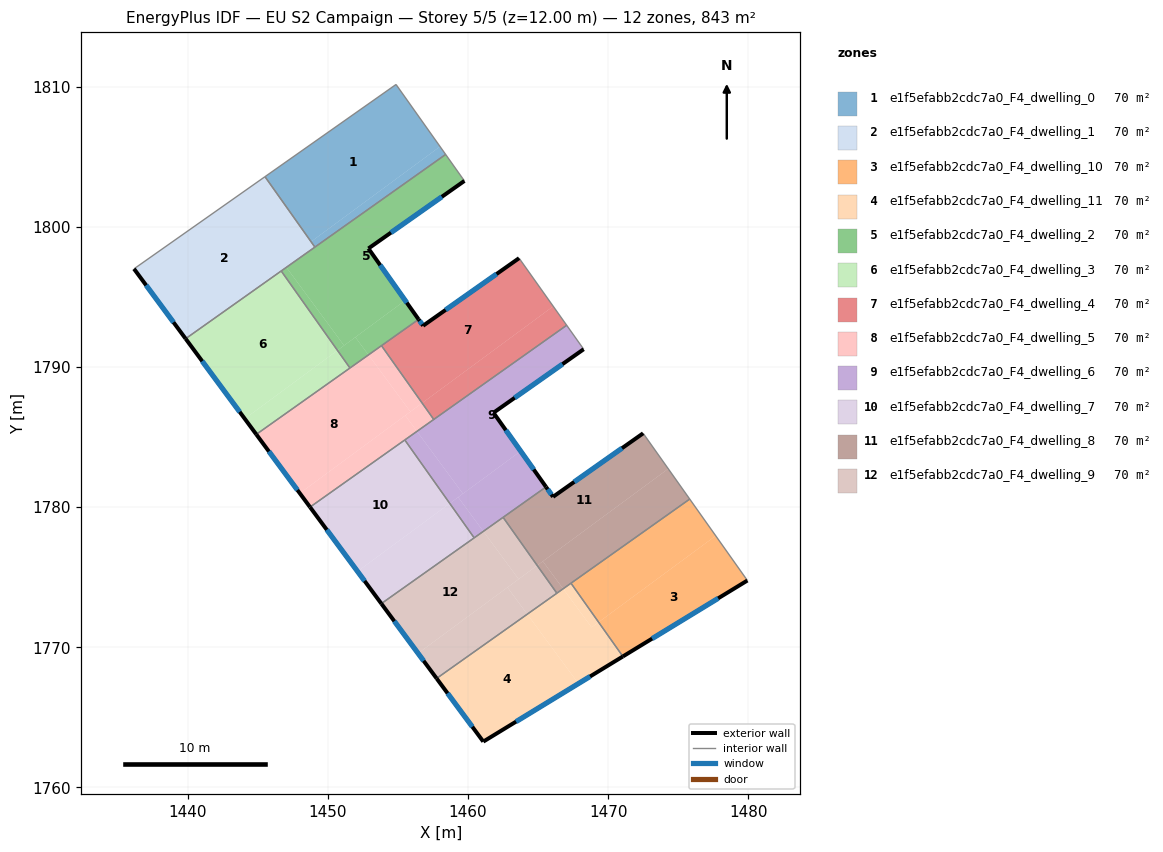
=== STOREY PLAN SPEC (per zone: floor XY polygon, exterior-wall plan segments, windows/doors) ===
zone 1: e1f5efabb2cdc7a0_F4_dwelling_0  (70.2 m²)
  floor: (1454.86, 1810.16) (1458.00, 1805.73) (1448.79, 1798.94) (1445.51, 1803.58)
  floor: (1458.00, 1805.73) (1458.40, 1805.17) (1449.07, 1798.56) (1448.79, 1798.94)
  interior walls: 4
zone 2: e1f5efabb2cdc7a0_F4_dwelling_1  (70.2 m²)
  floor: (1445.51, 1803.58) (1449.07, 1798.56) (1439.84, 1792.02) (1436.16, 1797.01)
  exterior wall: (1436.16, 1797.01) – (1439.84, 1792.02)  [6.2 m]
    window: (1437.02, 1795.84) – (1438.98, 1793.19)  [5.2 m²]
  interior walls: 4
zone 3: e1f5efabb2cdc7a0_F4_dwelling_10  (70.2 m²)
  floor: (1475.81, 1780.58) (1477.67, 1777.96) (1469.31, 1771.79) (1467.34, 1774.57)
  floor: (1477.67, 1777.96) (1479.93, 1774.77) (1471.04, 1769.35) (1469.31, 1771.79)
  exterior wall: (1471.04, 1769.35) – (1479.93, 1774.77)  [10.4 m]
    window: (1473.13, 1770.62) – (1477.84, 1773.49)  [8.8 m²]
  interior walls: 3
zone 4: e1f5efabb2cdc7a0_F4_dwelling_11  (70.2 m²)
  floor: (1469.31, 1771.79) (1471.04, 1769.35) (1467.87, 1767.41) (1464.22, 1772.36) (1466.78, 1774.18) (1468.81, 1771.42)
  floor: (1464.22, 1772.36) (1467.87, 1767.41) (1461.08, 1763.27) (1457.75, 1767.78)
  floor: (1467.34, 1774.57) (1469.31, 1771.79) (1468.81, 1771.42) (1466.78, 1774.18)
  exterior wall: (1461.08, 1763.27) – (1471.04, 1769.35)  [11.7 m]
    window: (1463.42, 1764.70) – (1468.71, 1767.92)  [9.8 m²]
  exterior wall: (1457.75, 1767.78) – (1461.08, 1763.27)  [5.6 m]
    window: (1458.54, 1766.72) – (1460.30, 1764.33)  [4.7 m²]
  interior walls: 3
zone 5: e1f5efabb2cdc7a0_F4_dwelling_2  (70.2 m²)
  floor: (1458.40, 1805.17) (1459.74, 1803.28) (1452.89, 1798.46) (1452.91, 1798.43) (1455.51, 1794.75) (1451.15, 1791.54) (1447.03, 1797.11)
  floor: (1455.51, 1794.75) (1456.47, 1793.40) (1452.89, 1790.87) (1451.96, 1792.13)
  floor: (1447.03, 1797.11) (1451.15, 1791.54) (1450.68, 1791.19) (1446.66, 1796.85)
  floor: (1451.96, 1792.13) (1452.89, 1790.87) (1451.57, 1789.93) (1450.68, 1791.19)
  exterior wall: (1452.89, 1798.46) – (1459.74, 1803.28)  [8.4 m]
    window: (1454.50, 1799.59) – (1458.13, 1802.15)  [7.1 m²]
  exterior wall: (1456.47, 1793.40) – (1452.89, 1798.46)  [6.2 m]
    window: (1455.63, 1794.59) – (1453.73, 1797.27)  [5.2 m²]
  interior walls: 6
zone 6: e1f5efabb2cdc7a0_F4_dwelling_3  (70.2 m²)
  floor: (1446.66, 1796.85) (1450.68, 1791.19) (1444.06, 1786.31) (1439.84, 1792.02)
  floor: (1450.68, 1791.19) (1451.57, 1789.93) (1444.89, 1785.19) (1444.06, 1786.31)
  exterior wall: (1439.84, 1792.02) – (1444.89, 1785.19)  [8.5 m]
    window: (1441.03, 1790.42) – (1443.70, 1786.80)  [7.2 m²]
  interior walls: 3
zone 7: e1f5efabb2cdc7a0_F4_dwelling_4  (70.2 m²)
  floor: (1463.64, 1797.77) (1466.07, 1794.33) (1456.72, 1787.43) (1453.82, 1791.52) (1456.47, 1793.40) (1456.79, 1792.95)
  floor: (1466.07, 1794.33) (1467.03, 1792.98) (1457.55, 1786.26) (1456.72, 1787.43)
  exterior wall: (1456.79, 1792.95) – (1456.47, 1793.40)  [0.6 m]
    window: (1456.71, 1793.05) – (1456.54, 1793.29)  [0.5 m²]
  exterior wall: (1463.64, 1797.77) – (1456.79, 1792.95)  [8.4 m]
    window: (1462.03, 1796.64) – (1458.40, 1794.08)  [7.1 m²]
  interior walls: 4
zone 8: e1f5efabb2cdc7a0_F4_dwelling_5  (70.2 m²)
  floor: (1452.89, 1790.87) (1455.88, 1786.81) (1447.99, 1780.99) (1444.89, 1785.19)
  floor: (1455.52, 1786.54) (1456.35, 1785.41) (1448.72, 1780.00) (1447.99, 1780.99)
  floor: (1453.82, 1791.52) (1456.72, 1787.43) (1455.88, 1786.81) (1452.89, 1790.87)
  floor: (1456.72, 1787.43) (1457.55, 1786.26) (1456.35, 1785.41) (1455.52, 1786.54)
  exterior wall: (1444.89, 1785.19) – (1448.72, 1780.00)  [6.5 m]
    window: (1445.79, 1783.98) – (1447.82, 1781.22)  [5.4 m²]
  interior walls: 5
zone 9: e1f5efabb2cdc7a0_F4_dwelling_6  (70.2 m²)
  floor: (1467.03, 1792.98) (1468.25, 1791.27) (1461.81, 1786.74) (1463.75, 1784.00) (1459.63, 1780.96) (1456.35, 1785.41)
  floor: (1463.75, 1784.00) (1465.56, 1781.45) (1461.09, 1778.27) (1459.29, 1780.71)
  floor: (1456.35, 1785.41) (1459.63, 1780.96) (1458.69, 1780.27) (1455.48, 1784.79)
  floor: (1459.29, 1780.71) (1461.09, 1778.27) (1460.43, 1777.81) (1458.69, 1780.27)
  exterior wall: (1461.81, 1786.74) – (1468.25, 1791.27)  [7.9 m]
    window: (1463.32, 1787.80) – (1466.73, 1790.21)  [6.6 m²]
  exterior wall: (1465.56, 1781.45) – (1461.81, 1786.74)  [6.5 m]
    window: (1464.68, 1782.69) – (1462.69, 1785.50)  [5.5 m²]
  interior walls: 6
zone 10: e1f5efabb2cdc7a0_F4_dwelling_7  (70.2 m²)
  floor: (1458.69, 1780.27) (1460.43, 1777.81) (1453.81, 1773.12) (1452.11, 1775.41)
  floor: (1455.48, 1784.79) (1458.69, 1780.27) (1452.11, 1775.41) (1448.72, 1780.00)
  exterior wall: (1448.72, 1780.00) – (1453.81, 1773.12)  [8.6 m]
    window: (1449.92, 1778.39) – (1452.61, 1774.73)  [7.2 m²]
  interior walls: 3
zone 11: e1f5efabb2cdc7a0_F4_dwelling_8  (70.2 m²)
  floor: (1472.49, 1785.27) (1474.28, 1782.74) (1464.93, 1775.84) (1462.50, 1779.27) (1465.56, 1781.45) (1466.06, 1780.74)
  floor: (1474.28, 1782.74) (1475.81, 1780.58) (1466.78, 1774.18) (1465.33, 1776.14)
  floor: (1465.33, 1776.14) (1466.78, 1774.18) (1466.33, 1773.86) (1464.93, 1775.84)
  exterior wall: (1466.06, 1780.74) – (1465.56, 1781.45)  [0.9 m]
    window: (1465.94, 1780.90) – (1465.68, 1781.28)  [0.7 m²]
  exterior wall: (1472.49, 1785.27) – (1466.06, 1780.74)  [7.9 m]
    window: (1470.98, 1784.21) – (1467.57, 1781.80)  [6.6 m²]
  interior walls: 5
zone 12: e1f5efabb2cdc7a0_F4_dwelling_9  (70.2 m²)
  floor: (1462.81, 1774.28) (1464.22, 1772.36) (1457.75, 1767.78) (1456.43, 1769.57)
  floor: (1461.09, 1778.28) (1463.61, 1774.86) (1456.43, 1769.57) (1453.81, 1773.12)
  floor: (1464.93, 1775.84) (1466.33, 1773.86) (1464.22, 1772.36) (1462.81, 1774.27)
  floor: (1462.50, 1779.27) (1464.93, 1775.84) (1463.61, 1774.86) (1461.09, 1778.28)
  exterior wall: (1453.81, 1773.12) – (1457.75, 1767.78)  [6.6 m]
    window: (1454.74, 1771.86) – (1456.83, 1769.03)  [5.6 m²]
  interior walls: 4

=== DERIVED (storey summary) ===
Building: EU S2 Campaign
Storey: 5 of 5  (floor level z = 12.00 m)
Storey gross floor area: 842.6 m²
Zones on this storey: 12
  - e1f5efabb2cdc7a0_F4_dwelling_0: floor 70.2 m²
  - e1f5efabb2cdc7a0_F4_dwelling_1: floor 70.2 m²; exterior wall 6.2 m (18.6 m²); 1 window(s) 5.2 m²; WWR 28.1%
  - e1f5efabb2cdc7a0_F4_dwelling_10: floor 70.2 m²; exterior wall 10.4 m (31.2 m²); 1 window(s) 8.8 m²; WWR 28.1%
  - e1f5efabb2cdc7a0_F4_dwelling_11: floor 70.2 m²; exterior wall 17.3 m (51.8 m²); 2 window(s) 14.6 m²; WWR 28.1%
  - e1f5efabb2cdc7a0_F4_dwelling_2: floor 70.2 m²; exterior wall 14.6 m (43.7 m²); 2 window(s) 12.3 m²; WWR 28.1%
  - e1f5efabb2cdc7a0_F4_dwelling_3: floor 70.2 m²; exterior wall 8.5 m (25.5 m²); 1 window(s) 7.2 m²; WWR 28.1%
  - e1f5efabb2cdc7a0_F4_dwelling_4: floor 70.2 m²; exterior wall 8.9 m (26.8 m²); 2 window(s) 7.5 m²; WWR 28.1%
  - e1f5efabb2cdc7a0_F4_dwelling_5: floor 70.2 m²; exterior wall 6.5 m (19.4 m²); 1 window(s) 5.4 m²; WWR 28.1%
  - e1f5efabb2cdc7a0_F4_dwelling_6: floor 70.2 m²; exterior wall 14.4 m (43.1 m²); 2 window(s) 12.1 m²; WWR 28.1%
  - e1f5efabb2cdc7a0_F4_dwelling_7: floor 70.2 m²; exterior wall 8.6 m (25.7 m²); 1 window(s) 7.2 m²; WWR 28.1%
  - e1f5efabb2cdc7a0_F4_dwelling_8: floor 70.2 m²; exterior wall 8.7 m (26.2 m²); 2 window(s) 7.4 m²; WWR 28.1%
  - e1f5efabb2cdc7a0_F4_dwelling_9: floor 70.2 m²; exterior wall 6.6 m (19.9 m²); 1 window(s) 5.6 m²; WWR 28.1%
Zone adjacency (shared interzone walls):
  - e1f5efabb2cdc7a0_F4_dwelling_0 ↔ e1f5efabb2cdc7a0_F4_dwelling_1
  - e1f5efabb2cdc7a0_F4_dwelling_0 ↔ e1f5efabb2cdc7a0_F4_dwelling_2
  - e1f5efabb2cdc7a0_F4_dwelling_1 ↔ e1f5efabb2cdc7a0_F4_dwelling_2
  - e1f5efabb2cdc7a0_F4_dwelling_1 ↔ e1f5efabb2cdc7a0_F4_dwelling_3
  - e1f5efabb2cdc7a0_F4_dwelling_10 ↔ e1f5efabb2cdc7a0_F4_dwelling_11
  - e1f5efabb2cdc7a0_F4_dwelling_10 ↔ e1f5efabb2cdc7a0_F4_dwelling_8
  - e1f5efabb2cdc7a0_F4_dwelling_11 ↔ e1f5efabb2cdc7a0_F4_dwelling_8
  - e1f5efabb2cdc7a0_F4_dwelling_11 ↔ e1f5efabb2cdc7a0_F4_dwelling_9
  - e1f5efabb2cdc7a0_F4_dwelling_2 ↔ e1f5efabb2cdc7a0_F4_dwelling_3
  - e1f5efabb2cdc7a0_F4_dwelling_2 ↔ e1f5efabb2cdc7a0_F4_dwelling_4
  - e1f5efabb2cdc7a0_F4_dwelling_2 ↔ e1f5efabb2cdc7a0_F4_dwelling_5
  - e1f5efabb2cdc7a0_F4_dwelling_3 ↔ e1f5efabb2cdc7a0_F4_dwelling_5
  - e1f5efabb2cdc7a0_F4_dwelling_4 ↔ e1f5efabb2cdc7a0_F4_dwelling_5
  - e1f5efabb2cdc7a0_F4_dwelling_4 ↔ e1f5efabb2cdc7a0_F4_dwelling_6
  - e1f5efabb2cdc7a0_F4_dwelling_5 ↔ e1f5efabb2cdc7a0_F4_dwelling_6
  - e1f5efabb2cdc7a0_F4_dwelling_5 ↔ e1f5efabb2cdc7a0_F4_dwelling_7
  - e1f5efabb2cdc7a0_F4_dwelling_6 ↔ e1f5efabb2cdc7a0_F4_dwelling_7
  - e1f5efabb2cdc7a0_F4_dwelling_6 ↔ e1f5efabb2cdc7a0_F4_dwelling_8
  - e1f5efabb2cdc7a0_F4_dwelling_6 ↔ e1f5efabb2cdc7a0_F4_dwelling_9
  - e1f5efabb2cdc7a0_F4_dwelling_7 ↔ e1f5efabb2cdc7a0_F4_dwelling_9
  - e1f5efabb2cdc7a0_F4_dwelling_8 ↔ e1f5efabb2cdc7a0_F4_dwelling_9